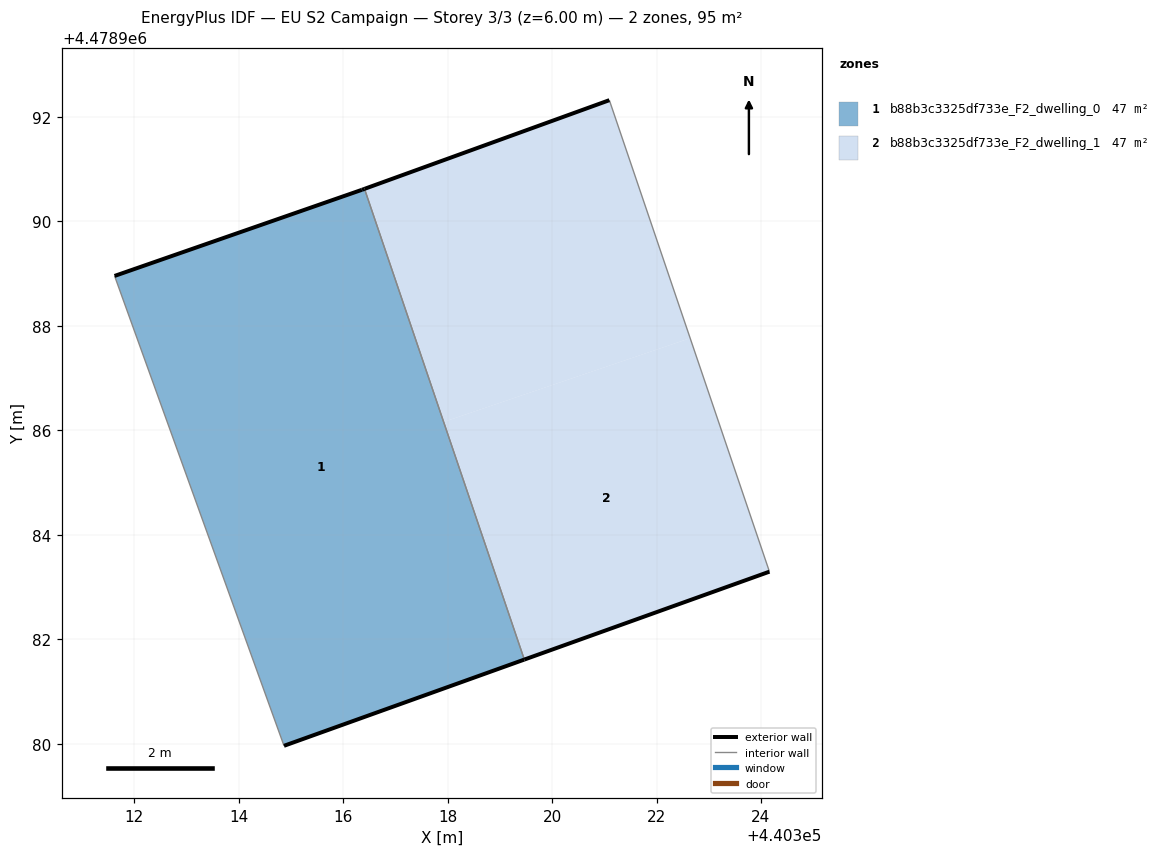
=== STOREY PLAN SPEC (per zone: floor XY polygon, exterior-wall plan segments, windows/doors) ===
zone 1: b88b3c3325df733e_F2_dwelling_0  (47.5 m²)
  floor: (440319.47, 4478981.61) (440316.41, 4478990.62) (440316.36, 4478990.61) (440311.62, 4478988.96) (440314.87, 4478979.96)
  exterior wall: (440319.47, 4478981.61) – (440314.87, 4478979.96)  [4.9 m]
  exterior wall: (440311.62, 4478988.96) – (440316.36, 4478990.61)  [5.0 m]
  exterior wall: (440316.36, 4478990.61) – (440316.41, 4478990.62)  [0.1 m]
  interior walls: 2
zone 2: b88b3c3325df733e_F2_dwelling_1  (47.5 m²)
  floor: (440322.64, 4478987.76) (440321.10, 4478992.32) (440316.41, 4478990.62) (440317.92, 4478986.16)
  floor: (440324.16, 4478983.29) (440322.64, 4478987.76) (440317.92, 4478986.16) (440319.47, 4478981.61)
  exterior wall: (440324.16, 4478983.29) – (440319.47, 4478981.61)  [5.0 m]
  exterior wall: (440316.41, 4478990.62) – (440321.10, 4478992.32)  [5.0 m]
  interior walls: 2

=== DERIVED (storey summary) ===
Building: EU S2 Campaign
Storey: 3 of 3  (floor level z = 6.00 m)
Storey gross floor area: 95.0 m²
Zones on this storey: 2
  - b88b3c3325df733e_F2_dwelling_0: floor 47.5 m²; exterior wall 10.0 m (29.9 m²); WWR 0.0%
  - b88b3c3325df733e_F2_dwelling_1: floor 47.5 m²; exterior wall 10.0 m (29.9 m²); WWR 0.0%
Zone adjacency (shared interzone walls):
  - b88b3c3325df733e_F2_dwelling_0 ↔ b88b3c3325df733e_F2_dwelling_1